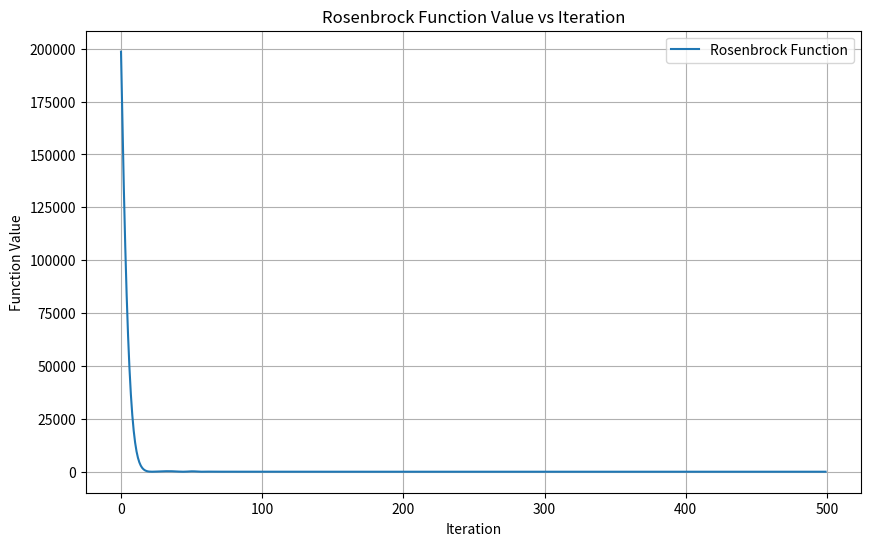
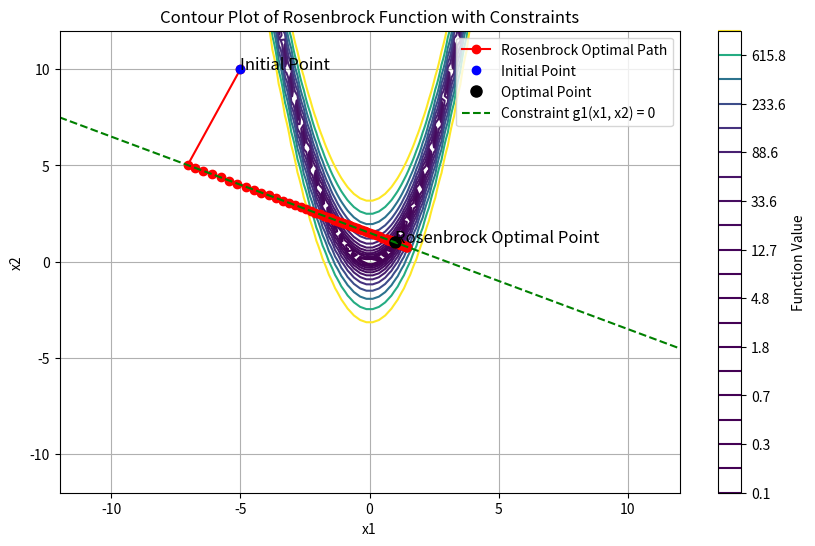

These figures' Python source, in order:
import numpy as np
import matplotlib.pyplot as plt

# Rosenbrock Function
def rosenbrock(x1, x2, a=1, b=100):
    return (a - x1)**2 + b * (x2 - x1**2)**2

# Gradient Functions
def rosenbrock_gradient(x1, x2, a=1, b=100):
    grad_x1 = -2 * (a - x1) - 4 * b * x1 * (x2 - x1**2)
    grad_x2 = 2 * b * (x2 - x1**2)
    return np.array([grad_x1, grad_x2])

# Equality Constraint Function
def constraint_g1(x1, x2):
    return 1.5 - 0.5 * x1 - x2

# Projection onto the constraint
def project_onto_constraint(x1, x2):
    # Projection onto the line 1.5 - 0.5 * x1 - x2 = 0
    A = np.array([0.5, 1])
    b = 1.5
    lambda_star = (b - np.dot(A, np.array([x1, x2]))) / np.dot(A, A)
    return np.array([x1, x2]) + lambda_star * A

# Adam Optimization with Projection onto Constraint
def adam_optimization(gradient_func, function, initial_point, max_learning_rate=0.9, min_learning_rate=0.01, beta1=0.9, beta2=0.899, epsilon=1e-8, max_iter=500, tol=1e-8):
    # Initialize parameters
    m = np.zeros_like(initial_point)
    v = np.zeros_like(initial_point)
    t = 0
    point = initial_point
    history = []
    variable_history = [initial_point]

    while t < max_iter:
        t += 1
        gradient = gradient_func(*point)
        m = beta1 * m + (1 - beta1) * gradient
        v = beta2 * v + (1 - beta2) * (gradient ** 2)
        m_hat = m / (1 - beta1 ** t)
        v_hat = v / (1 - beta2 ** t)
        learning_rate = max_learning_rate - (max_learning_rate - min_learning_rate) * t / max_iter
        update = learning_rate * m_hat / (np.sqrt(v_hat) + epsilon)
        
        # Update the point
        new_point = point - update
        
        # Project onto the constraint
        new_point = project_onto_constraint(*new_point)
        
        function_value = function(*new_point)
        
        if np.linalg.norm(update) < tol:
            print("Optimization converged after", t, "iterations.")
            break
        
        point = new_point
        history.append(function_value)  # Save function value
        variable_history.append(point)
        
    return point, np.array(history), np.array(variable_history)

# Initial point
initial_point = np.array([-5, 10])

# Run ADAM optimization for Rosenbrock Function with Projection
optimal_point_rosenbrock, history_rosenbrock, variable_history_rosenbrock = adam_optimization(rosenbrock_gradient, rosenbrock, initial_point)

# Visualize function value changes over iterations - Rosenbrock Function
plt.figure(figsize=(10, 6))
plt.plot(history_rosenbrock, label='Rosenbrock Function')
plt.xlabel('Iteration')
plt.ylabel('Function Value')
plt.title('Rosenbrock Function Value vs Iteration')
plt.legend()
plt.grid(True)
plt.show()

# Visualize the contour plot of Rosenbrock function with optimal path and constraints
x1 = np.linspace(-12, 12, 100)
x2 = np.linspace(-12, 12, 100)
X1, X2 = np.meshgrid(x1, x2)

plt.figure(figsize=(10, 6))
plt.contour(X1, X2, rosenbrock(X1, X2), levels=np.logspace(-1, 3, 20))
plt.plot(variable_history_rosenbrock[:, 0], variable_history_rosenbrock[:, 1], marker='o', color='red', label='Rosenbrock Optimal Path')
plt.plot(initial_point[0], initial_point[1], 'bo', label='Initial Point')  # Initial point
plt.plot(optimal_point_rosenbrock[0], optimal_point_rosenbrock[1], 'ko', markersize=8, label='Optimal Point')  # Optimal point - Rosenbrock
plt.text(initial_point[0], initial_point[1], 'Initial Point', fontsize=12)
plt.text(optimal_point_rosenbrock[0], optimal_point_rosenbrock[1], 'Rosenbrock Optimal Point', fontsize=12)

# Add constraint g1(x1, x2) = 0 (linear equality constraint)
x1_constraint = np.linspace(-12, 12, 100)
x2_constraint = 1.5 - 0.5 * x1_constraint
plt.plot(x1_constraint, x2_constraint, 'g--', label='Constraint g1(x1, x2) = 0')

plt.title('Contour Plot of Rosenbrock Function with Constraints')
plt.xlabel('x1')
plt.ylabel('x2')
plt.colorbar(label='Function Value')
plt.legend()
plt.grid(True)
plt.show()

# Check if the optimal point is within the constraint region
if constraint_g1(*optimal_point_rosenbrock) == 0:
    print("Optimal point found on the constraint line.")
else:
    print("Optimal point found outside the constraint line.")

# Print optimization summary
print("Number of iterations:", len(history_rosenbrock))
print("Rosenbrock Optimal Point:", optimal_point_rosenbrock)
print("Function Value at Rosenbrock Optimal Point:", rosenbrock(*optimal_point_rosenbrock))
print("Constraint Value at Rosenbrock Optimal Point:", constraint_g1(*optimal_point_rosenbrock))
